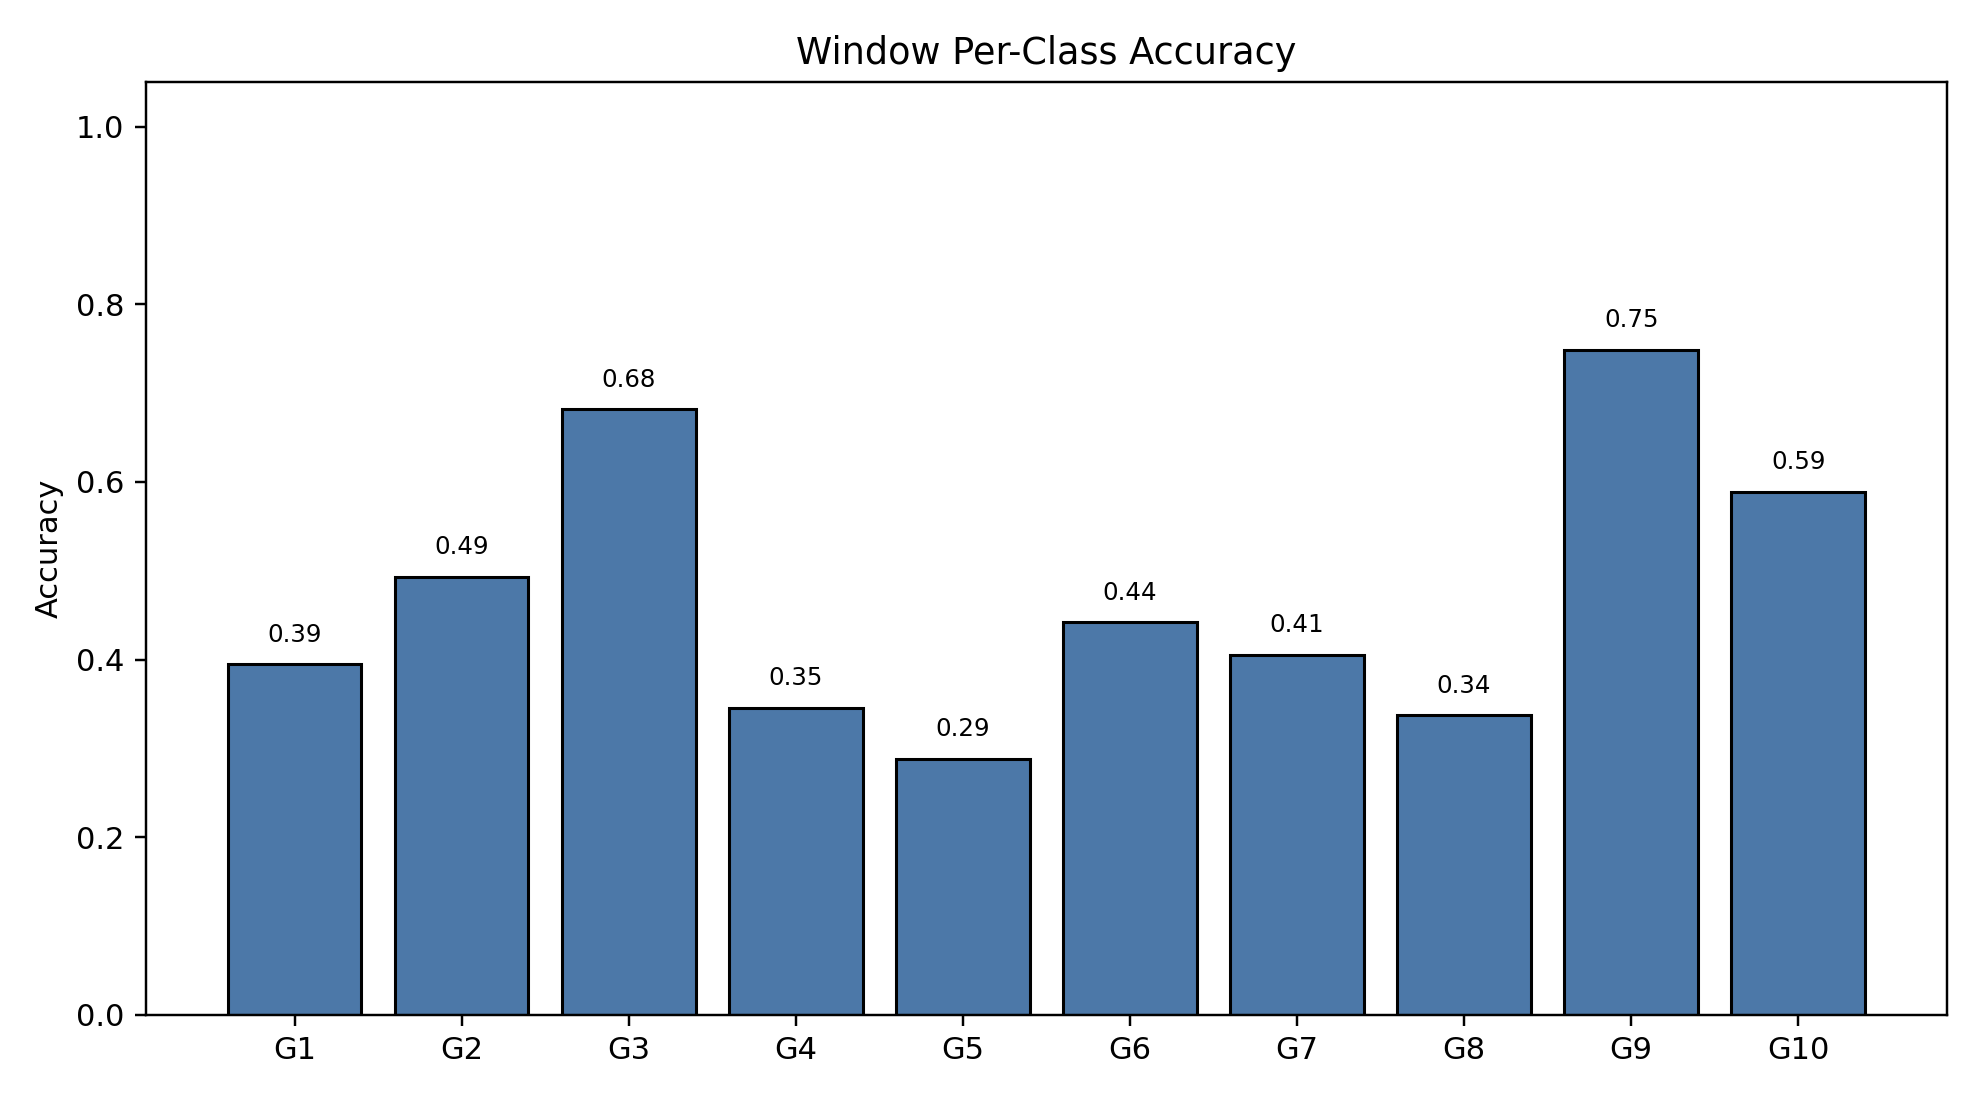

The table this chart was drawn from, first rows:
class_index, gesture_id, support, correct, accuracy
0, 1, 791, 312, 0.3944
1, 2, 692, 341, 0.4928
2, 3, 766, 522, 0.6815
3, 4, 743, 257, 0.3459
4, 5, 735, 212, 0.2884
5, 6, 763, 337, 0.4417
6, 7, 755, 306, 0.4053
7, 8, 706, 238, 0.3371
8, 9, 688, 515, 0.7485
9, 10, 683, 402, 0.5886
